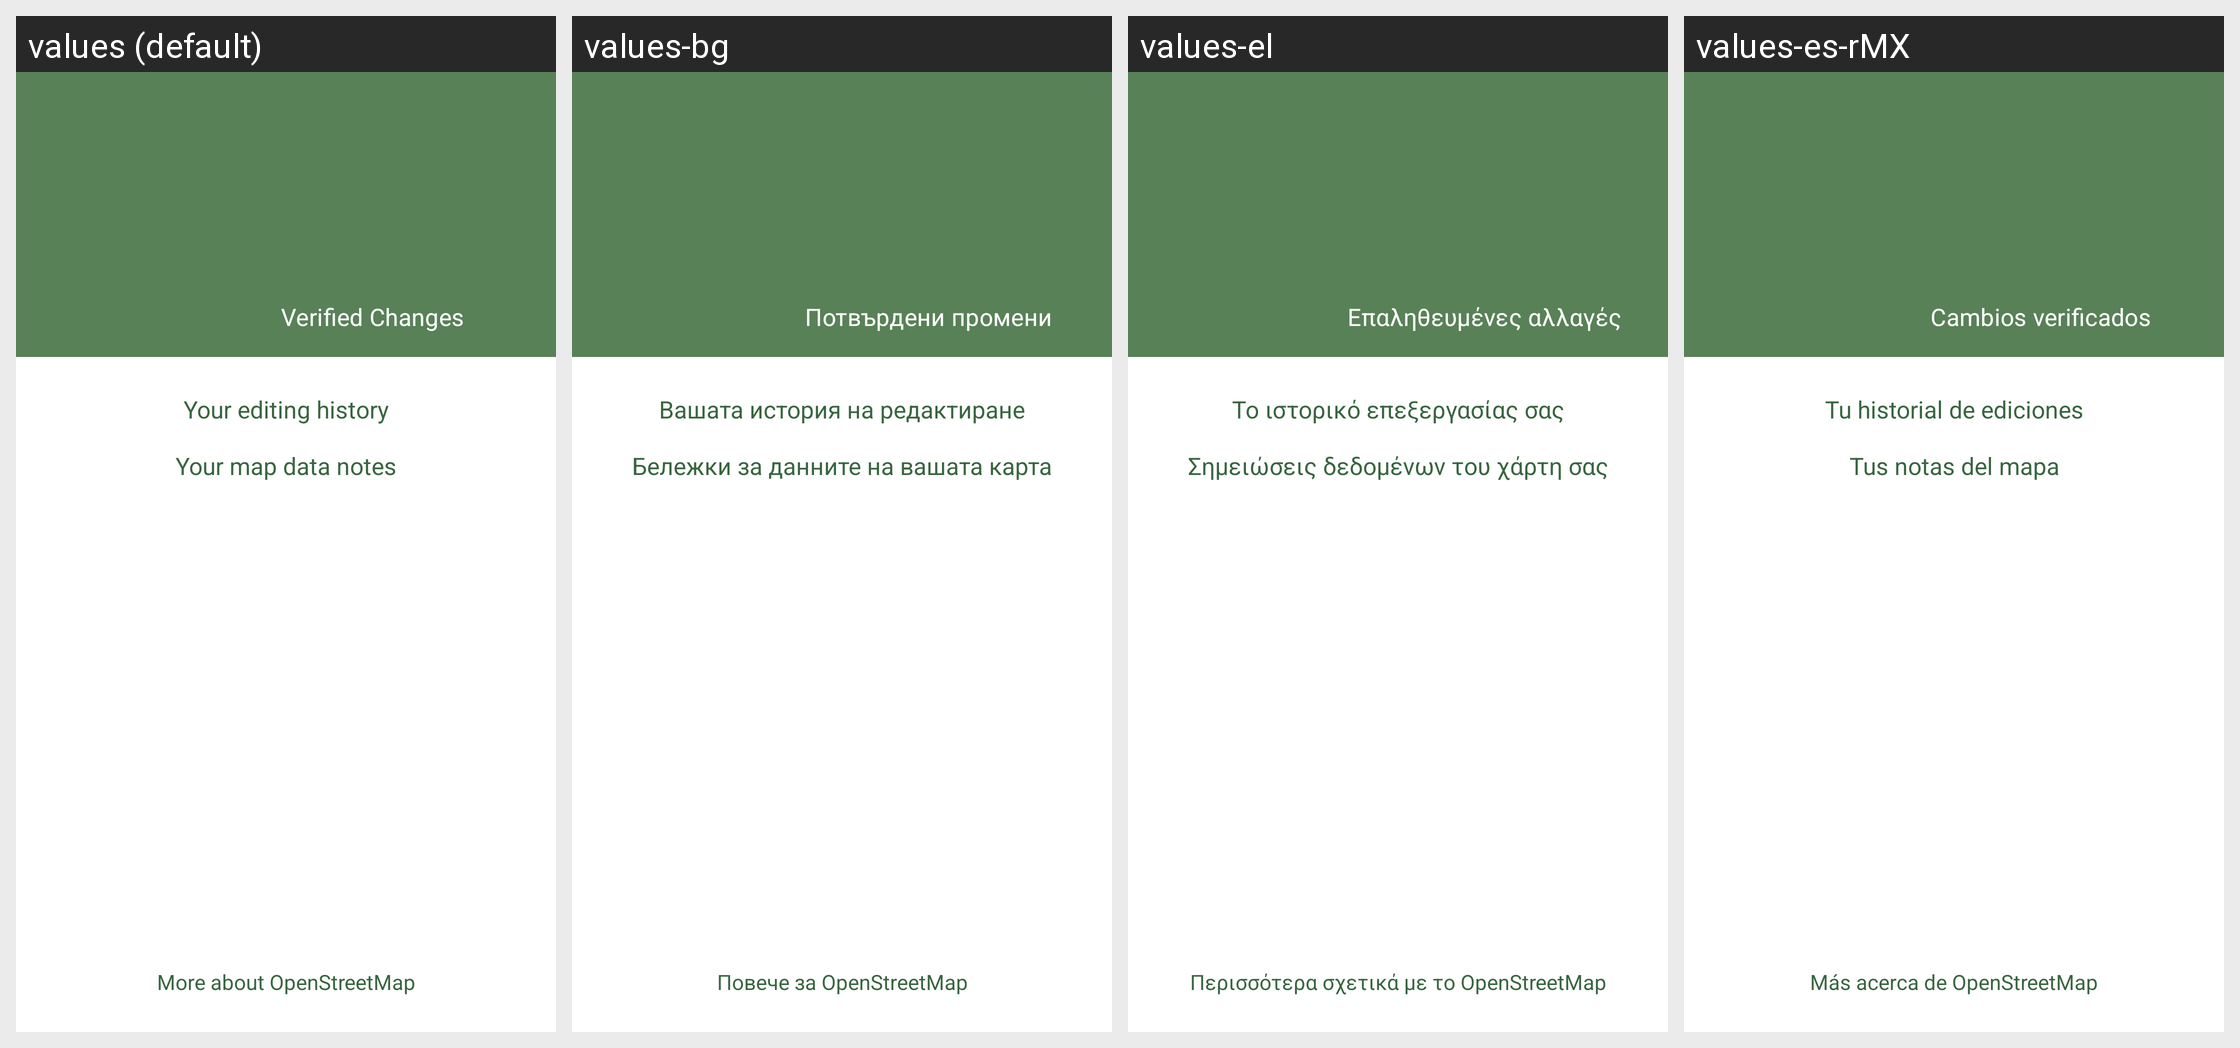

Here is an Android app screen in its default locale and in the app's own translations. Write out the translated-string differences for the strings that appear on this screen.
Android screen res/layout/fragment_osm_profile.xml rendered under 4 locales, left to right: values (default), values-bg, values-el, values-es-rMX. Device: Nexus 5 (rendered at 1080×1920; each locale shown at half size, 540×960, under a caption strip naming it); theme MwmTheme.
Other locales in the repository, not shown: values-af, values-ar, values-ast, values-az, values-be, values-bn, values-ca, values-cs, values-cy, values-da, values-de, values-en-rGB, values-es, values-et, values-eu, values-fa, values-fi, values-fr, values-fr-rCA, values-gl, values-gsw, values-hi, values-hr, values-hu, values-ia, values-in, values-is, values-it, values-iw, values-ja, values-kab, values-ko, values-lt, values-lv, values-ml, values-mr, values-mt, values-nb, values-nl, values-pl, values-pt, values-pt-rBR, values-ro, values-ru, values-sk, values-sl, values-sq, values-sr, values-sv, values-sw, values-th, values-tr, values-uk, values-vi, values-zh, values-zh-rTW.
Strings drawn on this screen, with the default value and each locale's value (text and hints the layout hard-codes, and strings that could not be matched under every locale, appear in the picture but are not listed):

editor_profile_changes
  values: Verified Changes
  values-bg: Потвърдени промени
  values-el: Επαληθευμένες αλλαγές
  values-es-rMX: Cambios verificados  [from values-es]

editor_osm_history
  values: Your editing history
  values-bg: Вашата история на редактиране
  values-el: Το ιστορικό επεξεργασίας σας
  values-es-rMX: Tu historial de ediciones  [from values-es]

editor_osm_notes
  values: Your map data notes
  values-bg: Бележки за данните на вашата карта
  values-el: Σημειώσεις δεδομένων του χάρτη σας
  values-es-rMX: Tus notas del mapa  [from values-es]

editor_more_about_osm
  values: More about OpenStreetMap
  values-bg: Повече за OpenStreetMap
  values-el: Περισσότερα σχετικά με το OpenStreetMap
  values-es-rMX: Más acerca de OpenStreetMap  [from values-es]
